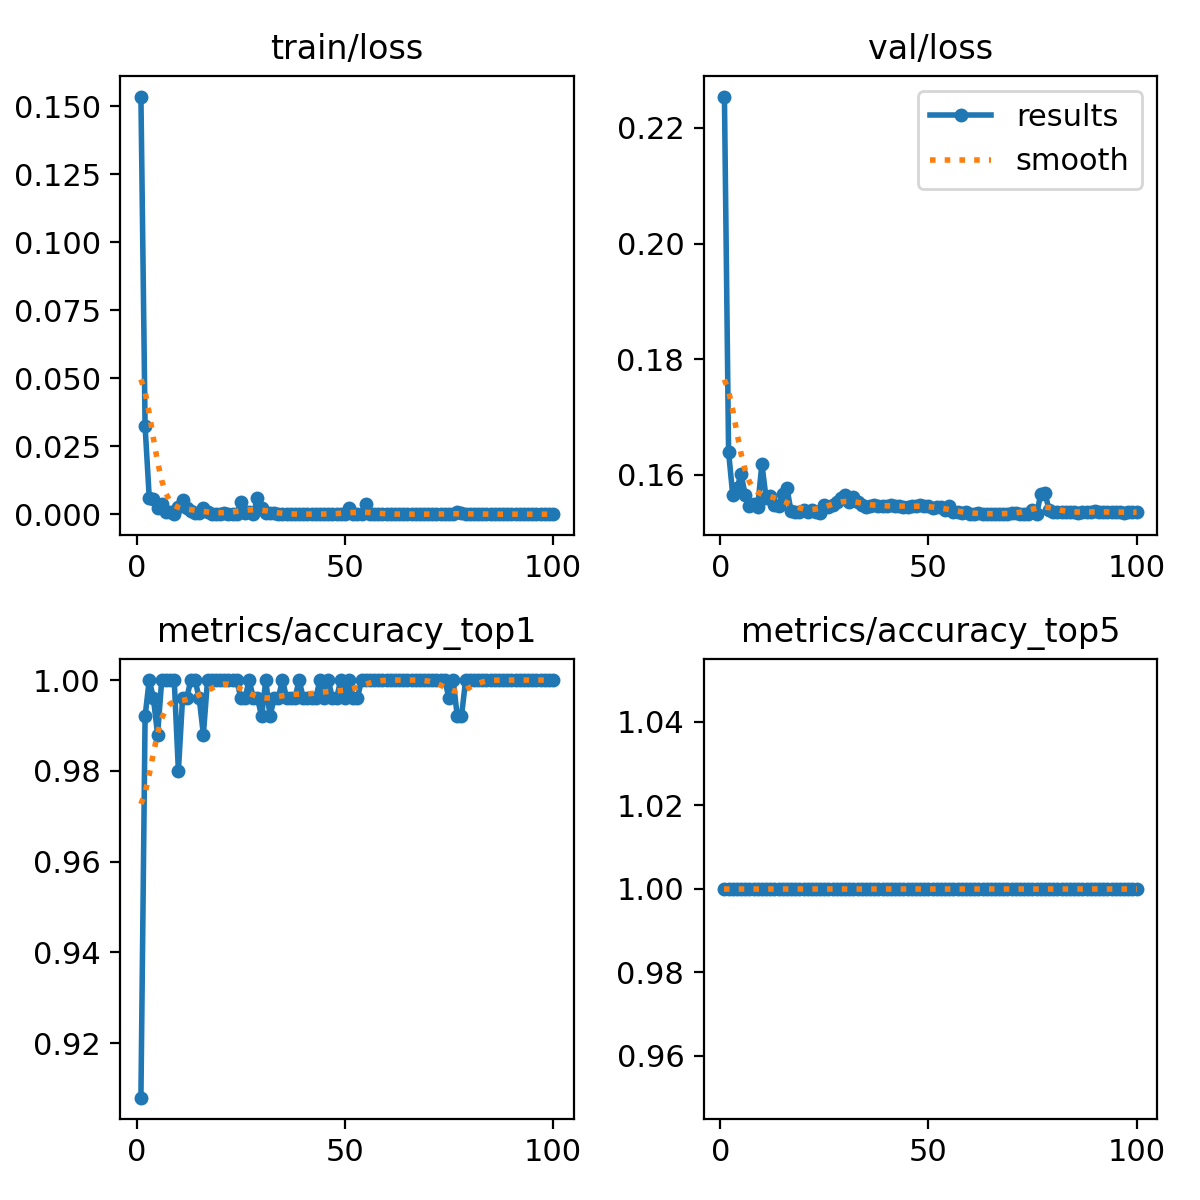

Source data for this figure (header and first rows):
epoch, train/loss, metrics/accuracy_top1, metrics/accuracy_top5, val/loss, lr/pg0, lr/pg1, lr/pg2
1, 0.1536, 0.908, 1, 0.2254, 0.0002342, 0.0002342, 0.0002342
2, 0.03233, 0.992, 1, 0.1639, 0.0004676, 0.0004676, 0.0004676
3, 0.00602, 1, 1, 0.1564, 0.0006962, 0.0006962, 0.0006962
4, 0.00573, 0.996, 1, 0.1576, 0.0006928, 0.0006928, 0.0006928
5, 0.00224, 0.988, 1, 0.1601, 0.0006928, 0.0006928, 0.0006928
6, 0.00382, 1, 1, 0.1565, 0.0006857, 0.0006857, 0.0006857
7, 0.00079, 1, 1, 0.1546, 0.0006787, 0.0006787, 0.0006787
8, 0.00081, 1, 1, 0.1549, 0.0006716, 0.0006716, 0.0006716
9, 0.00024, 1, 1, 0.1545, 0.0006645, 0.0006645, 0.0006645
10, 0.00265, 0.98, 1, 0.1618, 0.0006574, 0.0006574, 0.0006574
11, 0.00527, 0.996, 1, 0.156, 0.0006504, 0.0006504, 0.0006504
12, 0.00231, 0.996, 1, 0.1564, 0.0006433, 0.0006433, 0.0006433
13, 0.001, 1, 1, 0.1548, 0.0006362, 0.0006362, 0.0006362
14, 0.00047, 1, 1, 0.1546, 0.0006292, 0.0006292, 0.0006292
15, 0.00053, 0.996, 1, 0.1567, 0.0006221, 0.0006221, 0.0006221
16, 0.00228, 0.988, 1, 0.1577, 0.000615, 0.000615, 0.000615
17, 0.00078, 1, 1, 0.1537, 0.000608, 0.000608, 0.000608
18, 0.0001, 1, 1, 0.1536, 0.0006009, 0.0006009, 0.0006009
19, 9e-05, 1, 1, 0.1536, 0.0005938, 0.0005938, 0.0005938
20, 0.0001, 1, 1, 0.1538, 0.0005868, 0.0005868, 0.0005868
21, 0.00051, 1, 1, 0.1535, 0.0005797, 0.0005797, 0.0005797
22, 0.00014, 1, 1, 0.1538, 0.0005726, 0.0005726, 0.0005726
23, 3e-05, 1, 1, 0.1535, 0.0005656, 0.0005656, 0.0005656
24, 4e-05, 1, 1, 0.1534, 0.0005585, 0.0005585, 0.0005585
25, 0.00448, 0.996, 1, 0.1548, 0.0005514, 0.0005514, 0.0005514
26, 0.00055, 0.996, 1, 0.1545, 0.0005443, 0.0005443, 0.0005443
27, 0.00082, 1, 1, 0.1547, 0.0005373, 0.0005373, 0.0005373
28, 0.0001, 0.996, 1, 0.1553, 0.0005302, 0.0005302, 0.0005302
29, 0.0061, 0.996, 1, 0.1559, 0.0005232, 0.0005232, 0.0005232
30, 0.00244, 0.992, 1, 0.1565, 0.0005161, 0.0005161, 0.0005161
31, 0.00038, 1, 1, 0.1553, 0.000509, 0.000509, 0.000509
32, 0.00049, 0.992, 1, 0.1561, 0.0005019, 0.0005019, 0.0005019
33, 0.00028, 0.996, 1, 0.1552, 0.0004949, 0.0004949, 0.0004949
34, 4e-05, 0.996, 1, 0.1548, 0.0004878, 0.0004878, 0.0004878
35, 7e-05, 1, 1, 0.1544, 0.0004807, 0.0004807, 0.0004807
36, 3e-05, 0.996, 1, 0.1546, 0.0004737, 0.0004737, 0.0004737
37, 2e-05, 0.996, 1, 0.1548, 0.0004666, 0.0004666, 0.0004666
38, 2e-05, 0.996, 1, 0.1545, 0.0004595, 0.0004595, 0.0004595
39, 2e-05, 1, 1, 0.1545, 0.0004525, 0.0004525, 0.0004525
40, 2e-05, 0.996, 1, 0.1545, 0.0004454, 0.0004454, 0.0004454
41, 2e-05, 0.996, 1, 0.1547, 0.0004383, 0.0004383, 0.0004383
42, 1e-05, 0.996, 1, 0.1546, 0.0004313, 0.0004313, 0.0004313
43, 5e-05, 0.996, 1, 0.1545, 0.0004242, 0.0004242, 0.0004242
44, 8e-05, 1, 1, 0.1544, 0.0004171, 0.0004171, 0.0004171
45, 3e-05, 0.996, 1, 0.1545, 0.0004101, 0.0004101, 0.0004101
46, 1e-05, 1, 1, 0.1546, 0.000403, 0.000403, 0.000403
47, 1e-05, 0.996, 1, 0.1547, 0.0003959, 0.0003959, 0.0003959
48, 1e-05, 0.996, 1, 0.1547, 0.0003888, 0.0003888, 0.0003888
49, 1e-05, 1, 1, 0.1547, 0.0003818, 0.0003818, 0.0003818
50, 2e-05, 0.996, 1, 0.1546, 0.0003747, 0.0003747, 0.0003747
51, 0.00217, 1, 1, 0.1542, 0.0003676, 0.0003676, 0.0003676
52, 6e-05, 0.996, 1, 0.1545, 0.0003606, 0.0003606, 0.0003606
53, 9e-05, 0.996, 1, 0.1544, 0.0003535, 0.0003535, 0.0003535
54, 0.00025, 1, 1, 0.1539, 0.0003464, 0.0003464, 0.0003464
55, 0.00361, 1, 1, 0.1546, 0.0003394, 0.0003394, 0.0003394
56, 0.00014, 1, 1, 0.1536, 0.0003323, 0.0003323, 0.0003323
57, 9e-05, 1, 1, 0.1535, 0.0003252, 0.0003252, 0.0003252
58, 4e-05, 1, 1, 0.1533, 0.0003182, 0.0003182, 0.0003182
59, 6e-05, 1, 1, 0.1535, 0.0003111, 0.0003111, 0.0003111
60, 1e-05, 1, 1, 0.1532, 0.000304, 0.000304, 0.000304
... 40 more rows
